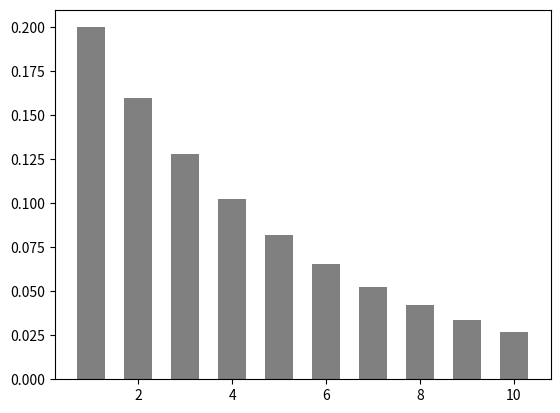

Generate this figure with matplotlib:
# -*- coding:utf-8 -*-

# 几何分布的一种定义为：每次伯努利试验成功的概率为p，试验k次才得到第一次成功的概率。下面模拟了每次伯努利试验成功的概率为0.2，分别求经过1、2...、10次才得到第一次成功的概率。在上述基础上，利用成功次数作为x轴，相应概率值作为y轴，画出其直方图，可大概体现几何分布的概率质量图的特征。请完成如下练习：
# （1）请仔细阅读，理解代码含义，并运行代码，看看结果如何？
# （2）假如每次成功概率为3/4，最多经过100次伯努利试验才得到第一次成功，怎么修改代码中genom函数、arange函数的参数呢？
# （3）设想一种可使用几何分布计算概率的情景，并用代码实现吧！

# （1）此题为普通编程练习题
# （2）scipy.stats.geom(p)函数返回符合几何分布的离散随机变量rv,每次成功的概率为p，经常配合使用rv.pmf(x)计算其概率质量值，参数x为序列
# （3）numpy.arange(start,stop,step)返回给定step间隔的[start,stop)之间的均匀分布值序列

import sys
import numpy as np
import matplotlib.pyplot as plt
from scipy.stats import geom as G


def geom_pmf():
    rv = G(0.2)  # probability of success is 0.2
    x = np.arange(1, 11, 1)  # return evenly spaced values within 1 interval between [1,11)
    y = rv.pmf(x)  # probability mass function

    plt.bar(x, y, width=0.6, color='grey')  # make bar chart
    plt.savefig('fig.png')


# the code should not be changed
if __name__ == '__main__':
    geom_pmf()